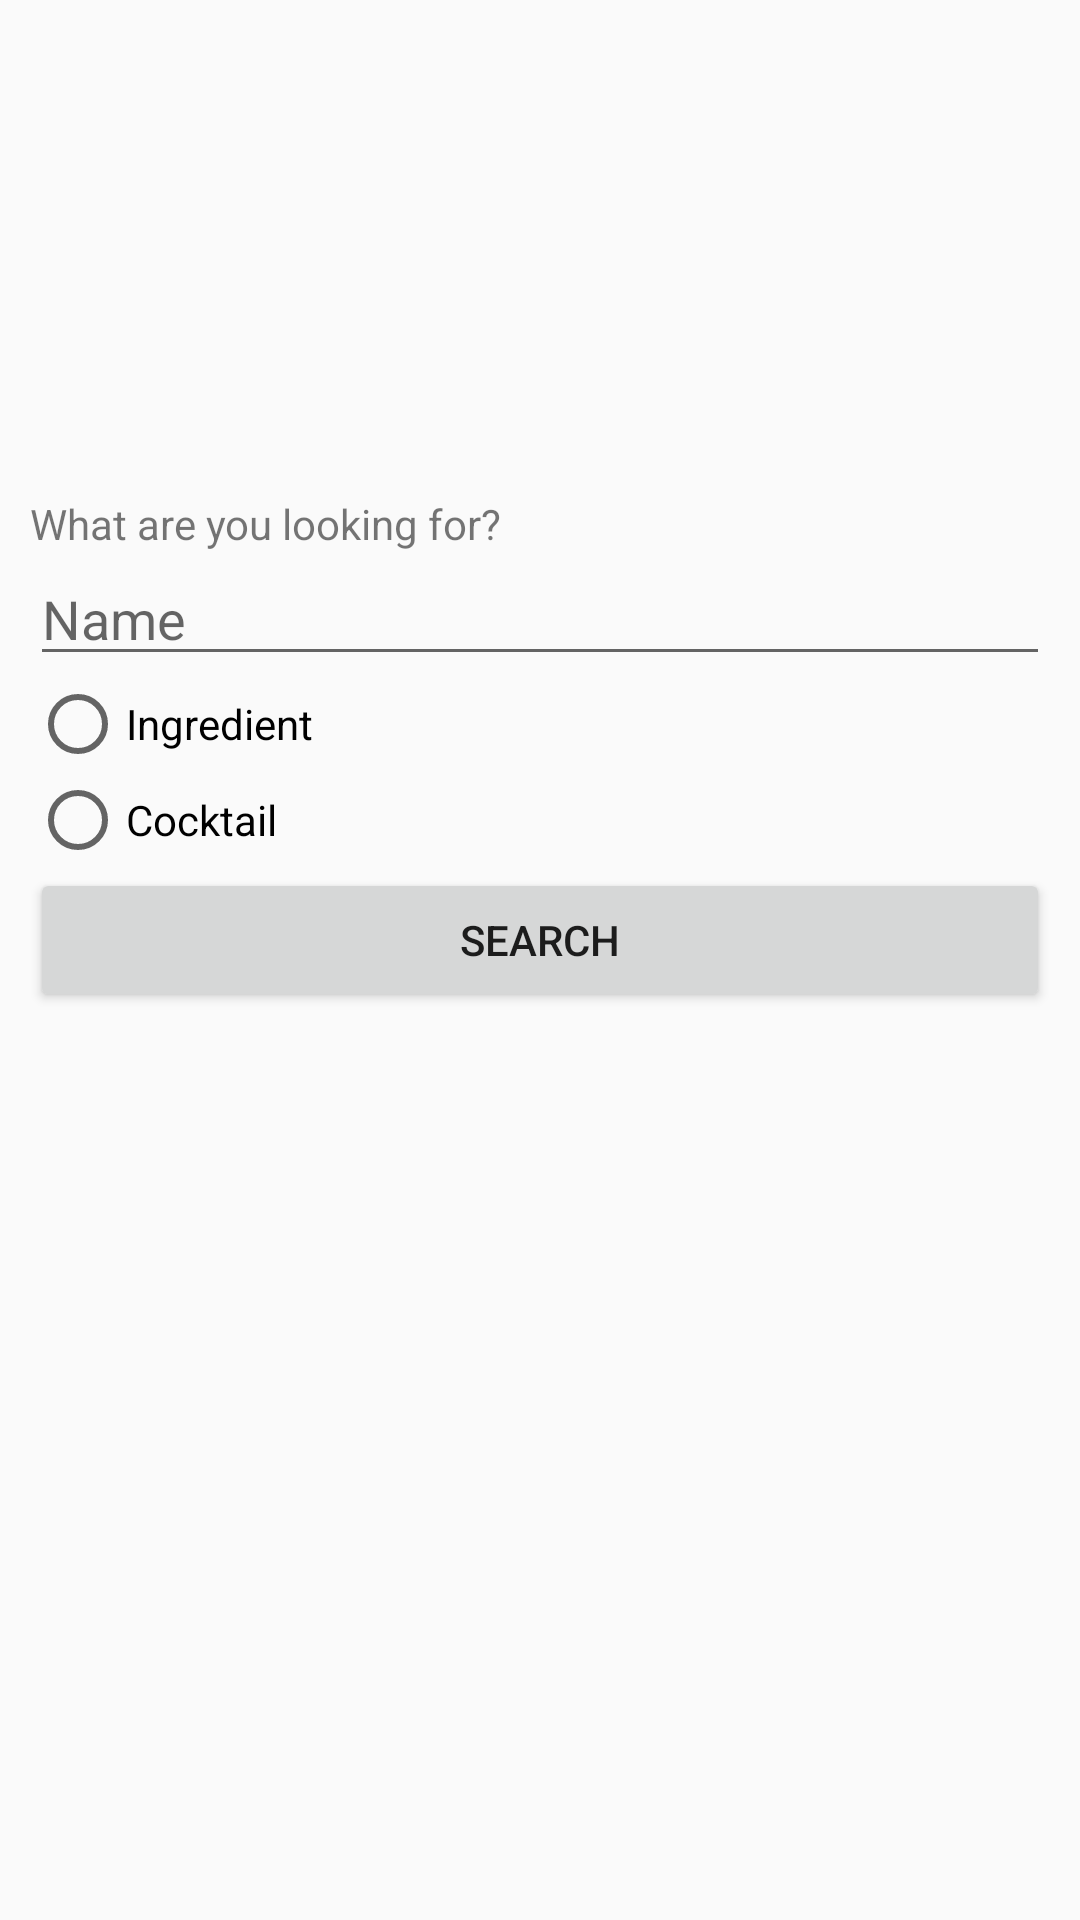

Here is an Android app screen rendered from its layout file. Give the layout XML and the strings, colors and styles it references.
<!-- AndroidManifest.xml: application theme Theme.AppCompat.Light.NoActionBar -->
<!-- res/layout/activity_search.xml -->
<?xml version="1.0" encoding="utf-8"?>

<androidx.constraintlayout.widget.ConstraintLayout xmlns:android="http://schemas.android.com/apk/res/android"
    xmlns:app="http://schemas.android.com/apk/res-auto"
    xmlns:tools="http://schemas.android.com/tools"
    android:layout_width="match_parent"
    android:layout_height="match_parent"
    tools:context=".search_Activity">


    <LinearLayout
        android:layout_width="340dp"
        android:layout_height="310dp"
        android:orientation="vertical"
        app:layout_constraintBottom_toBottomOf="parent"
        app:layout_constraintEnd_toEndOf="parent"
        app:layout_constraintStart_toStartOf="parent"
        app:layout_constraintTop_toTopOf="parent">

        <TextView
            android:layout_width="match_parent"
            android:layout_height="wrap_content"
            android:text="@string/searchTxt" />

        <EditText
            android:id="@+id/inputSearch"
            android:layout_width="match_parent"
            android:layout_height="wrap_content"
            android:ems="10"
            android:inputType="textPersonName"
            android:hint="@string/inputSearch"
            android:importantForAutofill="no" />

        <RadioGroup
            android:id="@+id/radioGroup"
            android:layout_width="match_parent"
            android:layout_height="wrap_content">

            <RadioButton
                android:id="@+id/ingredientBtn"
                android:layout_width="match_parent"
                android:layout_height="wrap_content"
                android:text="@string/ingredientBtn" />

            <RadioButton
                android:layout_width="match_parent"
                android:layout_height="wrap_content"
                android:text="@string/cocktailBtn" />
        </RadioGroup>

        <Button
            android:layout_width="match_parent"
            android:layout_height="wrap_content"
            android:onClick="onClickSearchBtn"
            android:text="@string/searchBtn" />

    </LinearLayout>


</androidx.constraintlayout.widget.ConstraintLayout>
<!-- resources referenced by this layout -->
<resources>
  <string name="cocktailBtn">Cocktail</string>
  <string name="ingredientBtn">Ingredient</string>
  <string name="inputSearch">Name</string>
  <string name="searchBtn">Search</string>
  <string name="searchTxt">What are you looking for?</string>
</resources>
